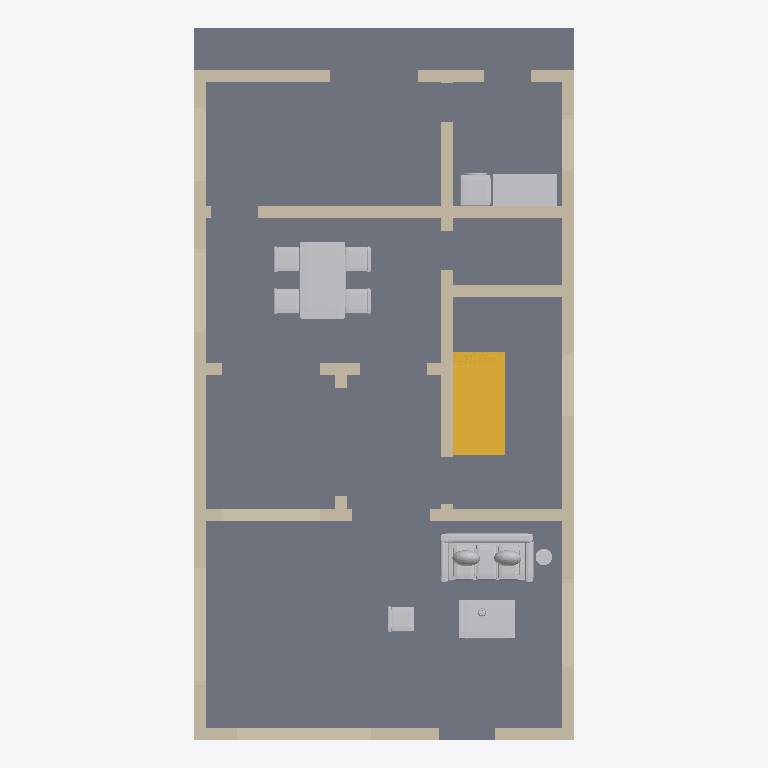
Plan cut of the same IFC building model at storey 'Ground floor' (level 0.00 m, cut at 1.40 m), seen from above with north up, elements coloured by IFC class: 32 walls (beige), 6 other elements (light grey), 1 slab (grey), 1 stair (yellow). Cut surfaces are drawn darker.
Extent 7.3 m × 13.8 m × 6.5 m (x, y, z). Storeys (2): Ground floor at 0.00 m; First floor at 3.15 m. Elements (76): 59 IfcWall, 11 IfcFurnishingElement, 4 IfcSlab, 1 IfcRailing, 1 IfcStair.

HEADER;
FILE_DESCRIPTION(('ViewDefinition [DesignTransferView]','PRELIMINARY - ENGINEER TO REVIEW'),'2;1');
FILE_NAME('FloorForge.ifc','2026-09-06T00:00:00',('FloorForge'),('FloorForge'),'FloorForge 0.2','FloorForge','');
FILE_SCHEMA(('IFC4'));
ENDSEC;
DATA;
#12=IFCPROJECT('2a2_X_ZHvSyuOfiZys31j4',$,'The Long House','PRELIMINARY - ENGINEER TO REVIEW - NOT FOR CONSTRUCTION',$,$,$,(#6),#11);
#13=IFCSITE('0IND1MtDfK1AbQ2nKV0Yfj',$,'Unsurveyed plot',$,$,#3,$,$,.ELEMENT.,$,$,$,$,$);
#14=IFCBUILDING('3d_qio$hPPbRLetmFAJFuc',$,'Preliminary house',$,$,#3,$,$,.ELEMENT.,$,$,$);
#20=IFCBUILDINGSTOREY('0HSym5oLvSJeN0iAUrC7hc',$,'Ground floor',$,$,#19,$,$,.ELEMENT.,0.0);
#24=IFCBUILDINGSTOREY('3eXoXSnfLPdOwswA1vSL8S',$,'First floor',$,$,#23,$,$,.ELEMENT.,3150.0);
#1777=IFCSLAB('1v9wu8f99G2AwTaXePbR7m',$,'Floor slab / thickness assumption',$,$,#19,#1776,'SL-0',.FLOOR.);
#2241=IFCFURNISHINGELEMENT('11Ug68i$TVe85O$xZ0MXFi',$,'Dining Set','Authored furniture assembly',$,#19,#2240,'l-dining/dining-set');
#2134=IFCSTAIR('0Y7$INMMnODB2tydjKTvIR',$,'Linked U staircase',$,$,#19,#2133,'long-stair-0',.HALF_TURN_STAIR.);
#2270=IFCFURNISHINGELEMENT('1c1zTnlTXPyATTtLV5N0jr',$,'Sofa','Authored furniture assembly',$,#19,#2269,'l-living/sofa');
#57=IFCWALL('16qrOLf71U0e59BYq1fKGJ',$,'wall-8aa8ca5207131ec5fa','Nominal wall; structural role unverified',$,#19,#56,'wall-8aa8ca5207131ec5fa',.NOTDEFINED.);
#2346=IFCFURNISHINGELEMENT('1Ewk9VeNfPtulRLNIg9_iT',$,'Laundry','Authored furniture assembly',$,#19,#2345,'l-utility/laundry');
#505=IFCWALL('3qtivdqIbKAvGaNDto1byj',$,'wall-091800ff5b6f9d52a1','Nominal wall; structural role unverified',$,#19,#504,'wall-091800ff5b6f9d52a1',.NOTDEFINED.);
#41=IFCWALL('2Gaw0H9ZPIB9wMSE4rx5Kp',$,'wall-7168c41b46fb575962','Nominal wall; structural role unverified',$,#19,#40,'wall-7168c41b46fb575962',.NOTDEFINED.);
#489=IFCWALL('05Iif_G69HGOb3_EojShmi',$,'wall-e3868b5023a3825a9d','Nominal wall; structural role unverified',$,#19,#488,'wall-e3868b5023a3825a9d',.NOTDEFINED.);
#249=IFCWALL('17k2WLU5XUtP4rByX7ikfv',$,'wall-c41d86c4055831293f','Nominal wall; structural role unverified',$,#19,#248,'wall-c41d86c4055831293f',.NOTDEFINED.);
#2287=IFCFURNISHINGELEMENT('1Zy5dqRxfPnRmclVl_S7P8',$,'Coffee Table','Authored furniture assembly',$,#19,#2286,'l-living/coffee-table');
#265=IFCWALL('0_pUU3syvK$xtjrf0TqRlm',$,'wall-07f861034d02370a2d','Nominal wall; structural role unverified',$,#19,#264,'wall-07f861034d02370a2d',.NOTDEFINED.);
#169=IFCWALL('3lOWbWa5HScQPNa$KDhb4A',$,'wall-2ef98c116cc829ab60','Nominal wall; structural role unverified',$,#19,#168,'wall-2ef98c116cc829ab60',.NOTDEFINED.);
#233=IFCWALL('2g5lnljqjJs9Ftz1cRCCAv',$,'wall-32eae6af7df128d857','Nominal wall; structural role unverified',$,#19,#232,'wall-32eae6af7df128d857',.NOTDEFINED.);
#89=IFCWALL('0XU5$fhY5MMRmdBu$fk_k2',$,'l-court-east-wall-2','Nominal wall; structural role unverified',$,#19,#88,'l-court-east-wall-2',.NOTDEFINED.);
#137=IFCWALL('2rMM8Lhv1IYus0OLmpovpa',$,'wall-50920a853d7851ffbf','Nominal wall; structural role unverified',$,#19,#136,'wall-50920a853d7851ffbf',.NOTDEFINED.);
#537=IFCWALL('1fpqHk1SHJ7QJFVrE$bReK',$,'wall-3bceb0fd891cf3091d','Nominal wall; structural role unverified',$,#19,#536,'wall-3bceb0fd891cf3091d',.NOTDEFINED.);
#377=IFCWALL('1OpF2z0jLTvRTEPByS60Pc',$,'wall-10e78604559b9d2e9c','Nominal wall; structural role unverified',$,#19,#376,'wall-10e78604559b9d2e9c',.NOTDEFINED.);
#425=IFCWALL('2ag9777eHL2BlJSPzRMjlI',$,'wall-13273955fc492245b2','Nominal wall; structural role unverified',$,#19,#424,'wall-13273955fc492245b2',.NOTDEFINED.);
#457=IFCWALL('11qmHCInLVZRIuFV_s$H9P',$,'wall-a62c4c87cd33a789ba','Nominal wall; structural role unverified',$,#19,#456,'wall-a62c4c87cd33a789ba',.NOTDEFINED.);
#361=IFCWALL('2VnZjUfW1QLQtBKf9_mmAt',$,'wall-df1b869b41a94d4d54','Nominal wall; structural role unverified',$,#19,#360,'wall-df1b869b41a94d4d54',.NOTDEFINED.);
#441=IFCWALL('0Ii4BHat1RhQ8XTTH1QlH7',$,'wall-90f065452cb7ce009b','Nominal wall; structural role unverified',$,#19,#440,'wall-90f065452cb7ce009b',.NOTDEFINED.);
#393=IFCWALL('3lUYYxSgHJJx6QeGKrrsWz',$,'wall-f2ac9ce4dae3c5108a','Nominal wall; structural role unverified',$,#19,#392,'wall-f2ac9ce4dae3c5108a',.NOTDEFINED.);
#473=IFCWALL('1nLv6o_ffPuQ7AbMyPdIgr',$,'wall-410386f3ff34613909','Nominal wall; structural role unverified',$,#19,#472,'wall-410386f3ff34613909',.NOTDEFINED.);
#521=IFCWALL('3t4Z5JYTPV6AoeyCX0YN8J',$,'wall-2a71643fa059fb1178','Nominal wall; structural role unverified',$,#19,#520,'wall-2a71643fa059fb1178',.NOTDEFINED.);
#2327=IFCFURNISHINGELEMENT('34PC_q1gzQu9jFJl2qS8lJ',$,'Lounge Chair','Authored furniture assembly',$,#19,#2326,'l-living/lounge-chair');
#345=IFCWALL('1wUbh8FdfHegdIMMXRS1i5',$,'wall-f2ac428794c4581dbd','Nominal wall; structural role unverified',$,#19,#344,'wall-f2ac428794c4581dbd',.NOTDEFINED.);
#201=IFCWALL('0ftEVup0DQeQgop50epT_U',$,'wall-c404015fd9bcbe25df','Nominal wall; structural role unverified',$,#19,#200,'wall-c404015fd9bcbe25df',.NOTDEFINED.);
#329=IFCWALL('0ci1bS9BLL0hsM0Ipr8M8V',$,'wall-e65575b3e09feb938d','Nominal wall; structural role unverified',$,#19,#328,'wall-e65575b3e09feb938d',.NOTDEFINED.);
#409=IFCWALL('0luDdQmkzHtQ7A$Ber1mzQ',$,'wall-f491514045e4c79f6f','Nominal wall; structural role unverified',$,#19,#408,'wall-f491514045e4c79f6f',.NOTDEFINED.);
#73=IFCWALL('3zraKN03rGbx5eynawPLQH',$,'l-court-east-wall','Nominal wall; structural role unverified',$,#19,#72,'l-court-east-wall',.NOTDEFINED.);
#2304=IFCFURNISHINGELEMENT('00IfgpmLvHmhMM$yj9z_Tt',$,'Floor Lamp','Authored furniture assembly',$,#19,#2303,'l-living/floor-lamp');
#297=IFCWALL('0SgXIRJDfJtQuC2xOFPNkF',$,'wall-c92f51b972b4d9bfc8','Nominal wall; structural role unverified',$,#19,#296,'wall-c92f51b972b4d9bfc8',.NOTDEFINED.);
#105=IFCWALL('0HPhIoxz9Q29VA$5NtnNPc',$,'l-court-east-wall-3','Nominal wall; structural role unverified',$,#19,#104,'l-court-east-wall-3',.NOTDEFINED.);
#121=IFCWALL('2eKMmQIVbVvuPbbguLeR5A',$,'wall-fdd7d548dc7bdd04a6','Nominal wall; structural role unverified',$,#19,#120,'wall-fdd7d548dc7bdd04a6',.NOTDEFINED.);
#153=IFCWALL('3pArTrnVnP4gq6Z8UxSqVr',$,'wall-91071479528a40c001','Nominal wall; structural role unverified',$,#19,#152,'wall-91071479528a40c001',.NOTDEFINED.);
#185=IFCWALL('3KMmWEfeLH08d8gGRsvDaD',$,'wall-9dbdc0b2a853082cbe','Nominal wall; structural role unverified',$,#19,#184,'wall-9dbdc0b2a853082cbe',.NOTDEFINED.);
#217=IFCWALL('11Ld8tFWLVvxhUy7J1i5pJ',$,'wall-00a582e02f6700bef1','Nominal wall; structural role unverified',$,#19,#216,'wall-00a582e02f6700bef1',.NOTDEFINED.);
#281=IFCWALL('1CYVwdmIjHoB5Qw0yX$iMR',$,'wall-a4fd178590fd52f47c','Nominal wall; structural role unverified',$,#19,#280,'wall-a4fd178590fd52f47c',.NOTDEFINED.);
#313=IFCWALL('0FlaoR4bzJrvJcIKmBDzB6',$,'wall-be42b42d6f70dc54b7','Nominal wall; structural role unverified',$,#19,#312,'wall-be42b42d6f70dc54b7',.NOTDEFINED.);
ENDSEC;
